Run: headless pygame with SDL's dummy video driver; simulated clock (each Clock.tick advances the game by its frame time, no real sleeping); random seed 0; keys injected as events and as key.get_pressed() state; no mouse input.
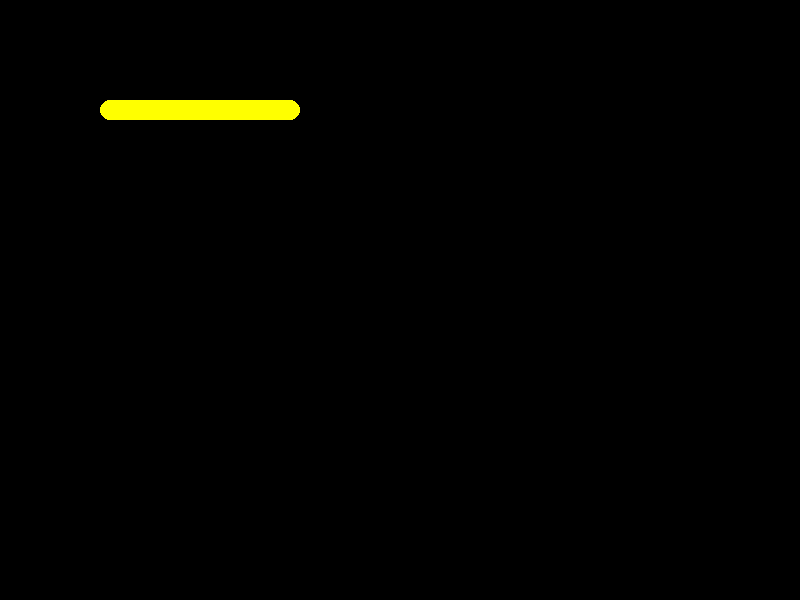
Frame 1 of 4 · flips 1–60 · no input
Frame 2 of 4 · flips 61–180 · tapped SPACE, RETURN · held RIGHT (→), D · screen unchanged from frame 1, image omitted
Frame 3 of 4 · flips 181–300 · held DOWN (↓), S · screen unchanged from frame 2, image omitted
Frame 4 of 4 · flips 301–420 · held LEFT (←), A, UP (↑), W · screen unchanged from frame 3, image omitted

The pygame program that drew these frames:

import pygame

pygame.init()

# Set up the screen
screen_width = 800
screen_height = 600
screen = pygame.display.set_mode((screen_width, screen_height))

# Define colors
WHITE = (255, 255, 255)
BLACK = (0, 0, 0)


def rounded_rect(screen,rect,color=(255,255,255)):
    rect_x,rect_y,rect_width,rect_height = rect
    print(rect_x,rect_y,rect_width,rect_height)
    corner_radius = rect_height//2
    pygame.draw.rect(screen, color, (rect_x + corner_radius, rect_y, rect_width - 2*corner_radius, rect_height))
    pygame.draw.rect(screen, color, (rect_x, rect_y + corner_radius, rect_width, rect_height - 2*corner_radius))

    # Draw circles to create rounded edges
    pygame.draw.circle(screen, color, (rect_x + corner_radius, rect_y + corner_radius), corner_radius)
    pygame.draw.circle(screen, color, (rect_x + rect_width - corner_radius, rect_y + corner_radius), corner_radius)
    pygame.draw.circle(screen, color, (rect_x + corner_radius, rect_y + rect_height - corner_radius), corner_radius)
    pygame.draw.circle(screen, color, (rect_x + rect_width - corner_radius, rect_y + rect_height - corner_radius), corner_radius)



                 
# Update the screen
pygame.display.update()

# Main loop
while True:
    for event in pygame.event.get():
        if event.type == pygame.QUIT:
            pygame.quit()
            quit()
            
    rounded_rect(screen,(100,100,200,20),(255,255,0))
    pygame.display.update()
